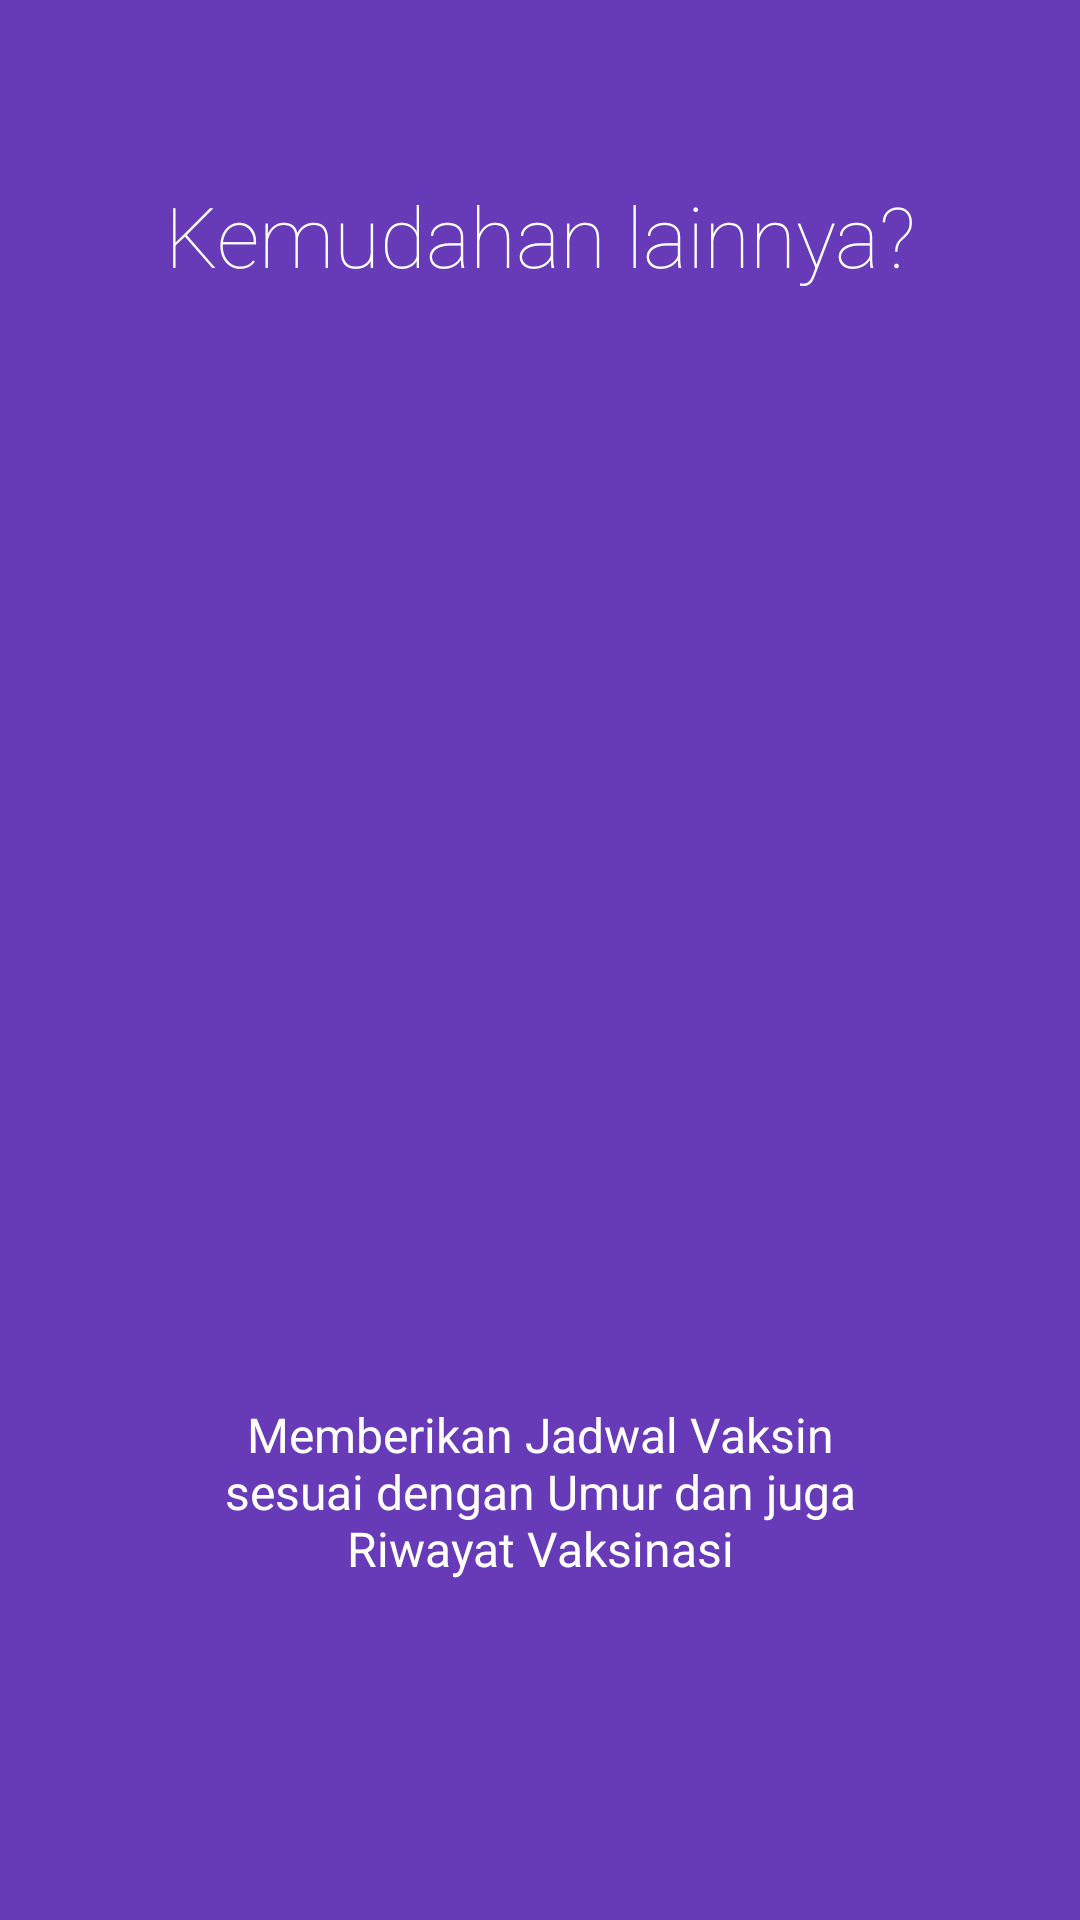

Here is an Android app screen rendered from its layout file. Give the layout XML and the strings, colors and styles it references.
<!-- AndroidManifest.xml: application theme AppTheme -->
<!-- res/layout/intro3.xml -->
<?xml version="1.0" encoding="utf-8"?>
<LinearLayout xmlns:android="http://schemas.android.com/apk/res/android"
    android:orientation="vertical" android:layout_width="match_parent"
    android:layout_height="match_parent"
    android:background="#673AB7"
    android:layout_weight="10"
    android:id="@+id/main">

    <TextView
        android:layout_width="wrap_content"
        android:layout_height="0dp"
        android:layout_gravity="center"
        android:gravity="center"
        android:paddingLeft="32dp"
        android:layout_weight="3"
        android:fontFamily="sans-serif-thin"
        android:textColor="#ffffff"
        android:paddingRight="32dp"
        android:textSize="28sp"
        android:text="Kemudahan lainnya?"/>

    <LinearLayout
        android:layout_width="fill_parent"
        android:layout_height="0dp"
        android:orientation="vertical"
        android:gravity="center"
        android:layout_weight="5">

        <ImageView
            android:layout_width="wrap_content"
            android:layout_height="wrap_content"
            android:layout_gravity="center"
            android:paddingLeft="16dp"
            android:paddingRight="16dp"
            android:src="@drawable/planner96"/>
    </LinearLayout>
    <TextView
        android:layout_width="wrap_content"
        android:layout_height="0dp"
        android:layout_weight="3"
        android:layout_gravity="center"
        android:gravity="center"
        android:textColor="#ffffff"
        android:paddingLeft="64dp"
        android:paddingRight="64dp"
        android:textSize="16sp"
        android:text="@string/longDescIntro3"
        android:textAlignment="center"/>
    <TextView
        android:layout_width="fill_parent"
        android:layout_height="64dp" />
</LinearLayout>
<!-- resources referenced by this layout -->
<resources>
  <string name="longDescIntro3">  Memberikan Jadwal Vaksin sesuai dengan Umur
                                      dan juga Riwayat Vaksinasi </string>
</resources>
